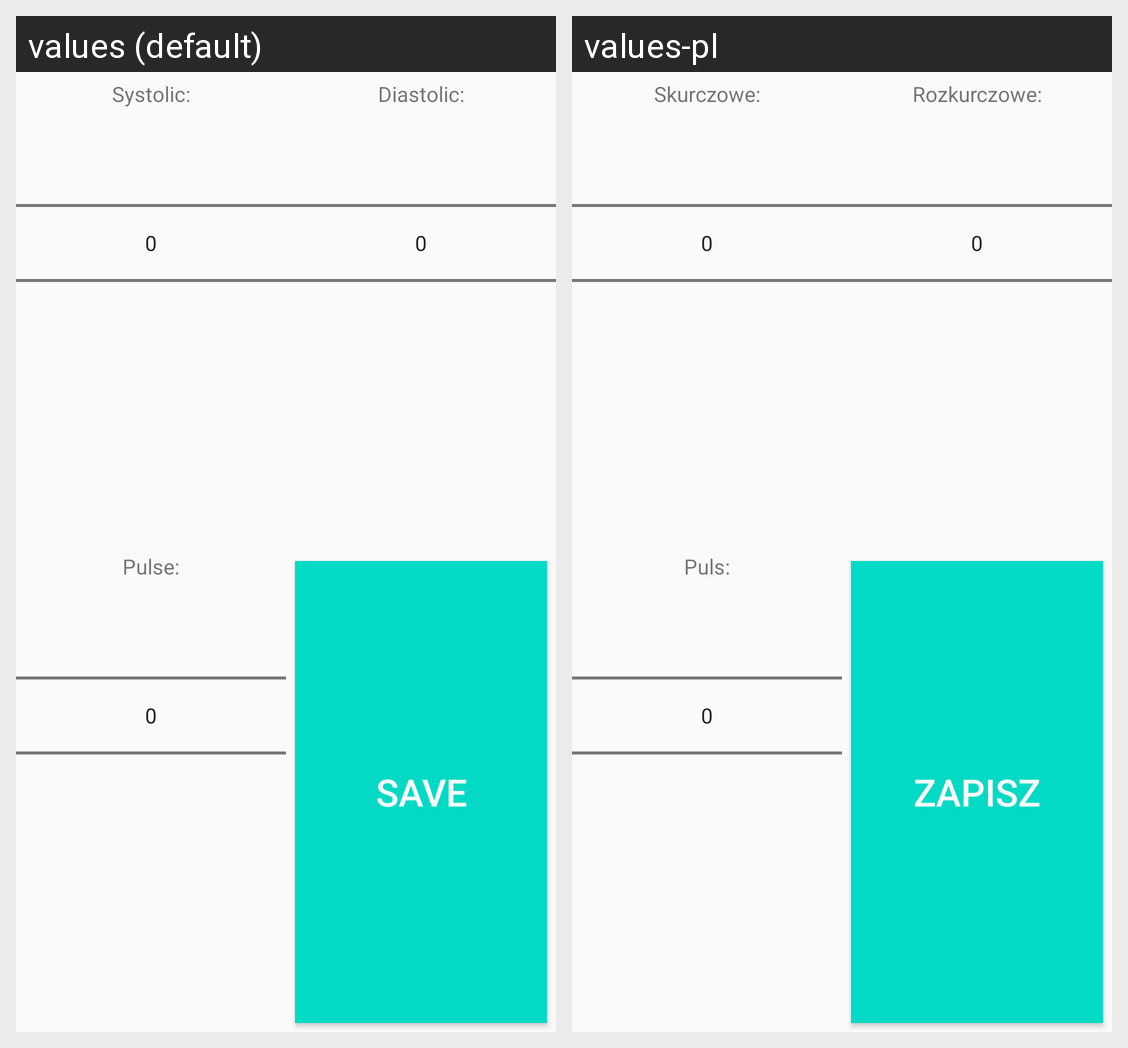

The same Android screen rendered under two of its app's locales, left to right. List the strings drawn on it with the default value and each locale's translation.
Android screen res/layout/data_entry.xml rendered under 2 locales, left to right: values (default), values-pl. Device: Nexus 5 (rendered at 1080×1920; each locale shown at half size, 540×960, under a caption strip naming it); theme Base.Theme.AppCompat.Light.DarkActionBar.
Strings drawn on this screen, with the default value and each locale's value (text and hints the layout hard-codes, and strings that could not be matched under every locale, appear in the picture but are not listed):

systolic
  values: Systolic:
  values-pl: Skurczowe:

diastolic
  values: Diastolic:
  values-pl: Rozkurczowe:

pulseMeasurement
  values: Pulse:
  values-pl: Puls:

save_measurement
  values: Save
  values-pl: Zapisz
